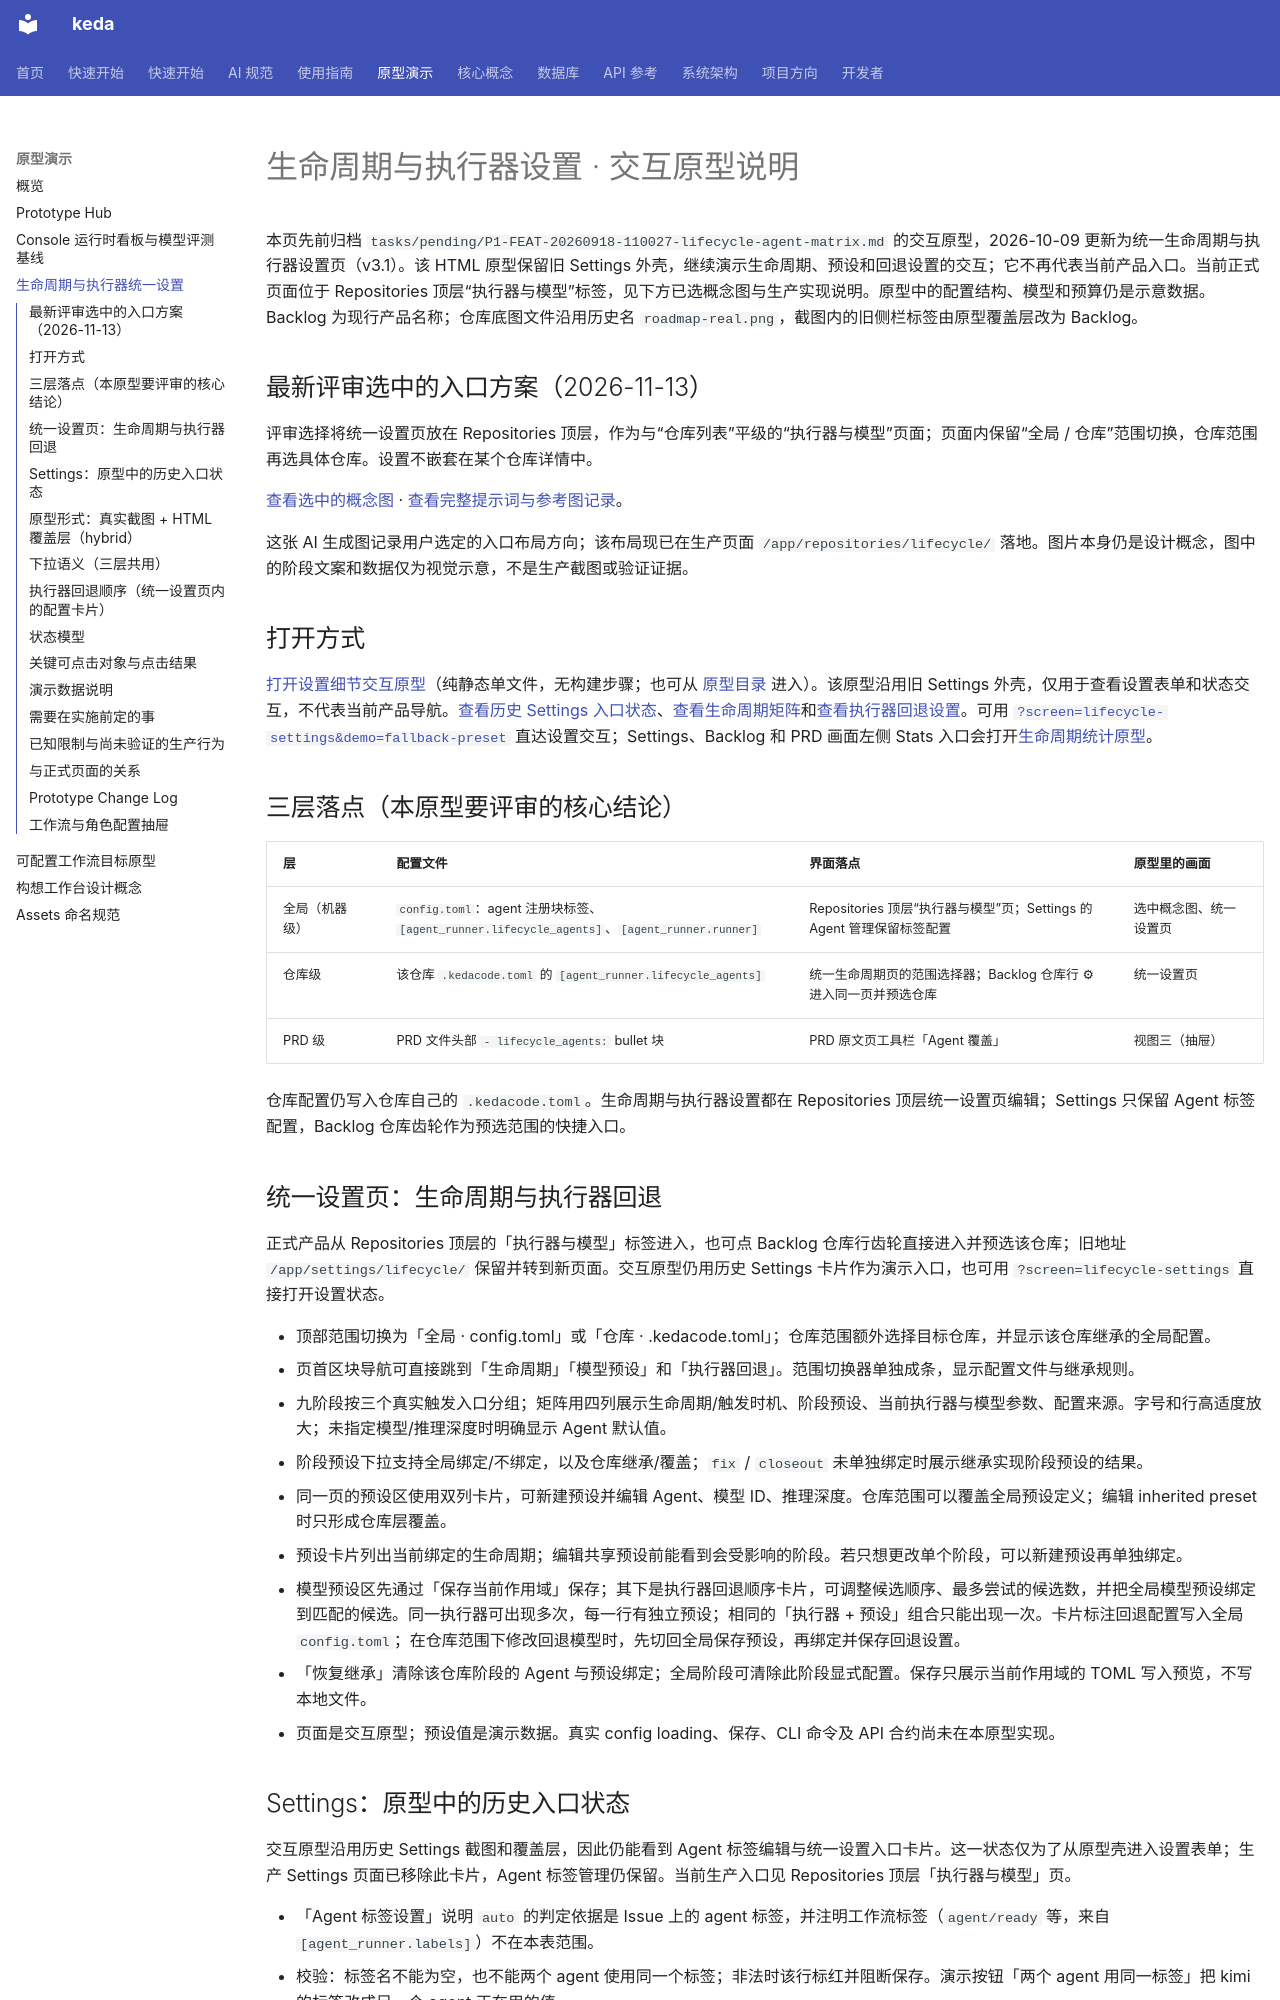

repository: ZataZhang/keda · page: prototypes/lifecycle-agent-matrix/index.html · generator: mkdocs

# 生命周期与执行器设置 · 交互原型说明

本页先前归档 `tasks/pending/P1-FEAT-20260918-110027-lifecycle-agent-matrix.md` 的交互原型，2026-10-09 更新为统一生命周期与执行器设置页（v3.1）。该 HTML 原型保留旧 Settings 外壳，继续演示生命周期、预设和回退设置的交互；它不再代表当前产品入口。当前正式页面位于 Repositories 顶层“执行器与模型”标签，见下方已选概念图与生产实现说明。原型中的配置结构、模型和预算仍是示意数据。Backlog 为现行产品名称；仓库底图文件沿用历史名 `roadmap-real.png`，截图内的旧侧栏标签由原型覆盖层改为 Backlog。

## 最新评审选中的入口方案（2026-11-13）

评审选择将统一设置页放在 Repositories 顶层，作为与“仓库列表”平级的“执行器与模型”页面；页面内保留“全局 / 仓库”范围切换，仓库范围再选具体仓库。设置不嵌套在某个仓库详情中。

[查看选中的概念图](assets/lifecycle-agent-matrix/repositories-lifecycle-settings-concept.png) · [查看完整提示词与参考图记录](assets/lifecycle-agent-matrix/repositories-lifecycle-settings-concept.prompt.md)。

这张 AI 生成图记录用户选定的入口布局方向；该布局现已在生产页面 `/app/repositories/lifecycle/` 落地。图片本身仍是设计概念，图中的阶段文案和数据仅为视觉示意，不是生产截图或验证证据。

## 打开方式

[打开设置细节交互原型](lifecycle-agent-matrix.html)（纯静态单文件，无构建步骤；也可从 [原型目录](hub.html) 进入）。该原型沿用旧 Settings 外壳，仅用于查看设置表单和状态交互，不代表当前产品导航。[查看历史 Settings 入口状态](assets/lifecycle-agent-matrix/preview-settings.png)、[查看生命周期矩阵](assets/lifecycle-agent-matrix/preview-lifecycle-settings.png)和[查看执行器回退设置](assets/lifecycle-agent-matrix/preview-fallback-settings.png)。可用 [`?screen=lifecycle-settings&demo=fallback-preset`](lifecycle-agent-matrix.html?screen=lifecycle-settings&demo=fallback-preset) 直达设置交互；Settings、Backlog 和 PRD 画面左侧 Stats 入口会打开[生命周期统计原型](prd-lifecycle-observability.html#stats)。

## 三层落点（本原型要评审的核心结论）

| 层 | 配置文件 | 界面落点 | 原型里的画面 |
|---|---|---|---|
| 全局（机器级） | `config.toml`：agent 注册块标签、`[agent_runner.lifecycle_agents]`、`[agent_runner.runner]` | Repositories 顶层“执行器与模型”页；Settings 的 Agent 管理保留标签配置 | 选中概念图、统一设置页 |
| 仓库级 | 该仓库 `.kedacode.toml` 的 `[agent_runner.lifecycle_agents]` | 统一生命周期页的范围选择器；Backlog 仓库行 ⚙ 进入同一页并预选仓库 | 统一设置页 |
| PRD 级 | PRD 文件头部 `- lifecycle_agents:` bullet 块 | PRD 原文页工具栏「Agent 覆盖」 | 视图三（抽屉） |

仓库配置仍写入仓库自己的 `.kedacode.toml`。生命周期与执行器设置都在 Repositories 顶层统一设置页编辑；Settings 只保留 Agent 标签配置，Backlog 仓库齿轮作为预选范围的快捷入口。

## 统一设置页：生命周期与执行器回退

正式产品从 Repositories 顶层的「执行器与模型」标签进入，也可点 Backlog 仓库行齿轮直接进入并预选该仓库；旧地址 `/app/settings/lifecycle/` 保留并转到新页面。交互原型仍用历史 Settings 卡片作为演示入口，也可用 `?screen=lifecycle-settings` 直接打开设置状态。

- 顶部范围切换为「全局 · config.toml」或「仓库 · .kedacode.toml」；仓库范围额外选择目标仓库，并显示该仓库继承的全局配置。
- 页首区块导航可直接跳到「生命周期」「模型预设」和「执行器回退」。范围切换器单独成条，显示配置文件与继承规则。
- 九阶段按三个真实触发入口分组；矩阵用四列展示生命周期/触发时机、阶段预设、当前执行器与模型参数、配置来源。字号和行高适度放大；未指定模型/推理深度时明确显示 Agent 默认值。
- 阶段预设下拉支持全局绑定/不绑定，以及仓库继承/覆盖；`fix` / `closeout` 未单独绑定时展示继承实现阶段预设的结果。
- 同一页的预设区使用双列卡片，可新建预设并编辑 Agent、模型 ID、推理深度。仓库范围可以覆盖全局预设定义；编辑 inherited preset 时只形成仓库层覆盖。
- 预设卡片列出当前绑定的生命周期；编辑共享预设前能看到会受影响的阶段。若只想更改单个阶段，可以新建预设再单独绑定。
- 模型预设区先通过「保存当前作用域」保存；其下是执行器回退顺序卡片，可调整候选顺序、最多尝试的候选数，并把全局模型预设绑定到匹配的候选。同一执行器可出现多次，每一行有独立预设；相同的「执行器 + 预设」组合只能出现一次。卡片标注回退配置写入全局 `config.toml`；在仓库范围下修改回退模型时，先切回全局保存预设，再绑定并保存回退设置。
- 「恢复继承」清除该仓库阶段的 Agent 与预设绑定；全局阶段可清除此阶段显式配置。保存只展示当前作用域的 TOML 写入预览，不写本地文件。
- 页面是交互原型；预设值是演示数据。真实 config loading、保存、CLI 命令及 API 合约尚未在本原型实现。
